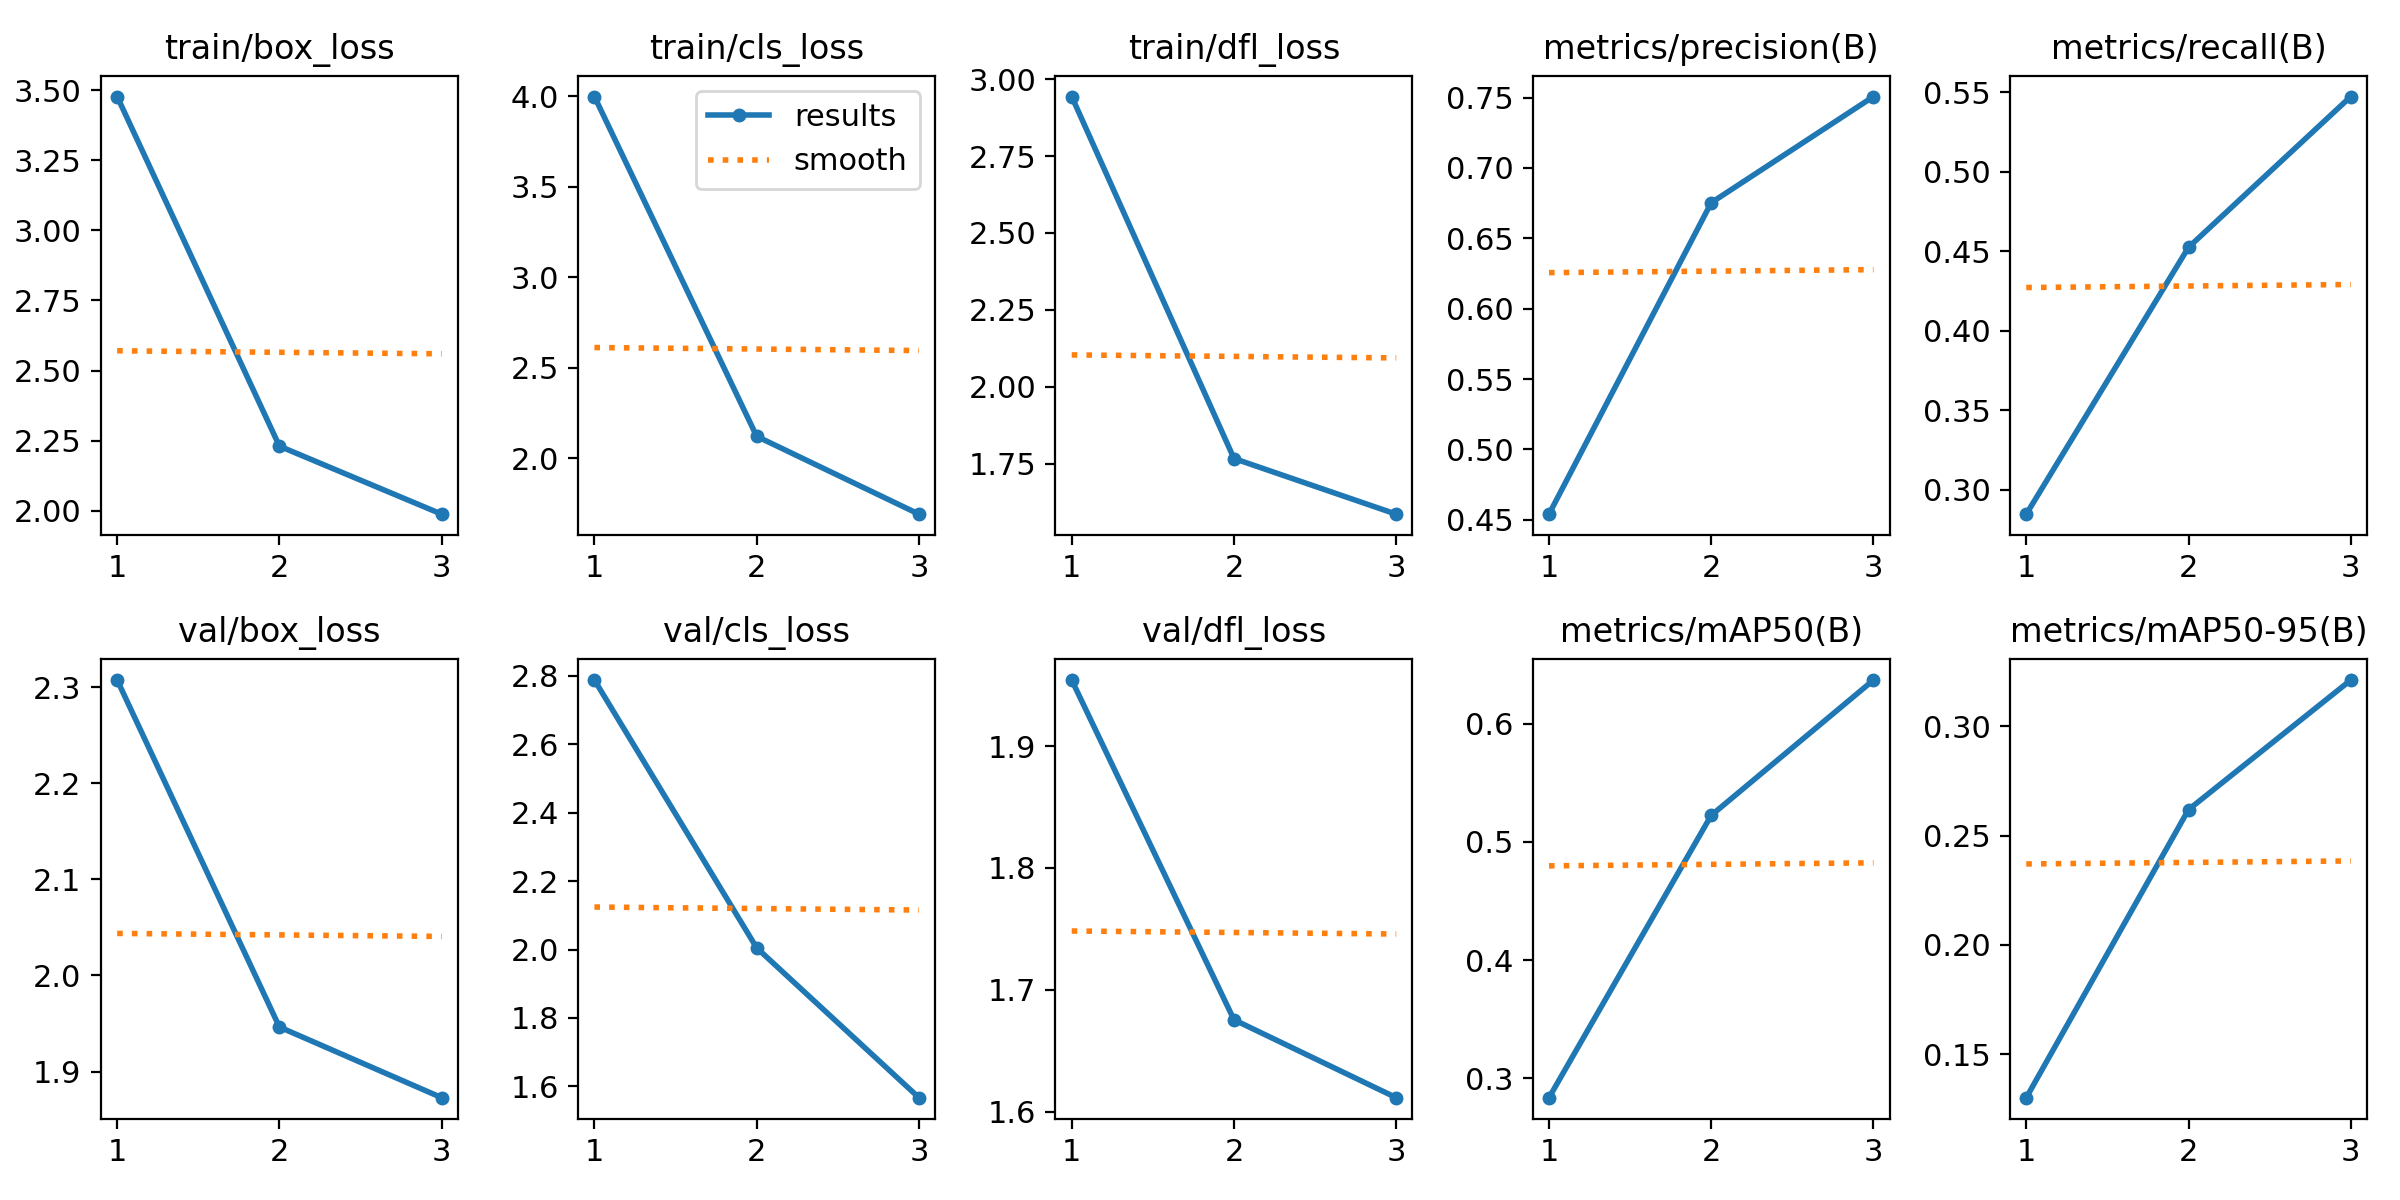

Data behind this chart, as committed beside it:
epoch, train/box_loss, train/cls_loss, train/dfl_loss, metrics/precision(B), metrics/recall(B), metrics/mAP50(B), metrics/mAP50-95(B), val/box_loss, val/cls_loss, val/dfl_loss, lr/pg0, lr/pg1, lr/pg2
1, 3.478, 3.997, 2.944, 0.454, 0.2847, 0.2836, 0.1301, 2.307, 2.788, 1.954, 0.000665, 0.000665, 0.000665
2, 2.23, 2.12, 1.766, 0.6753, 0.4524, 0.5224, 0.2619, 1.946, 2.005, 1.675, 0.0008922, 0.0008922, 0.0008922
3, 1.987, 1.69, 1.585, 0.7507, 0.5472, 0.6368, 0.3211, 1.873, 1.567, 1.612, 0.0006794, 0.0006794, 0.0006794
